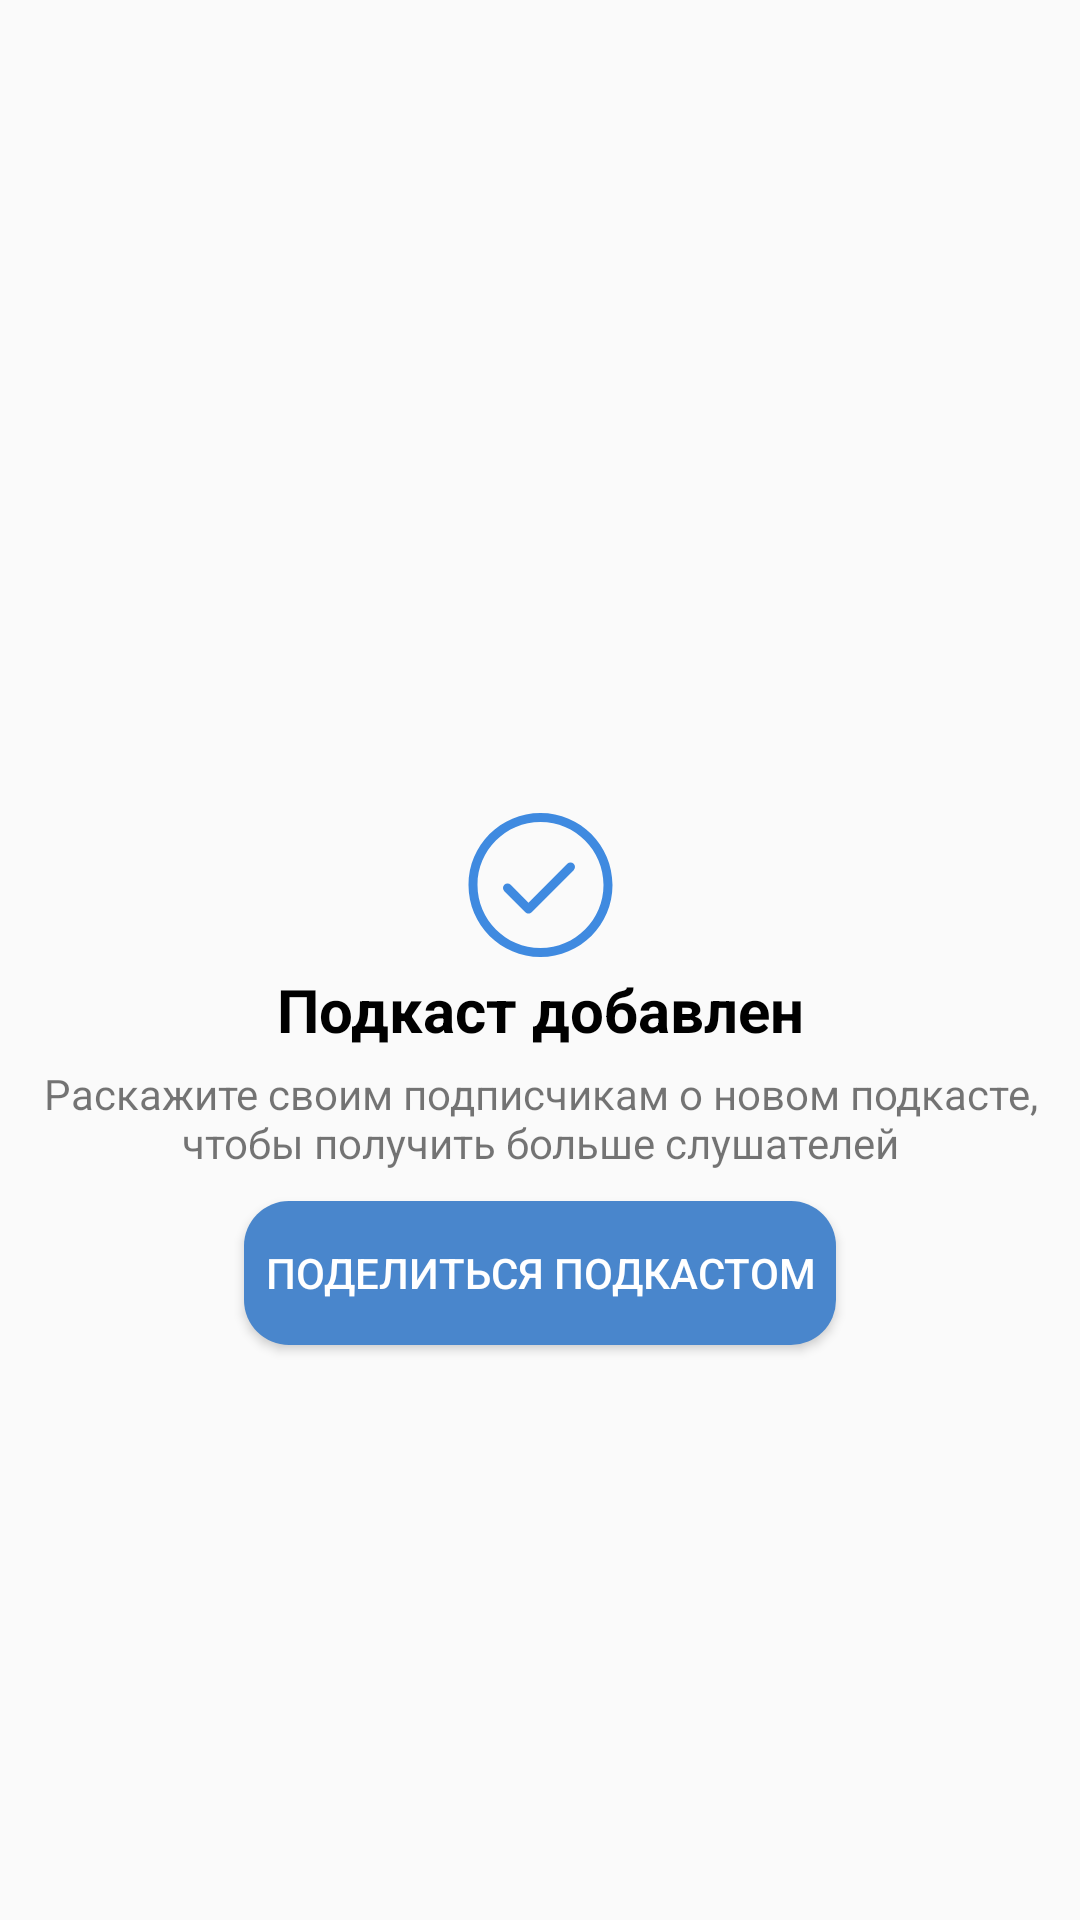

The Android layout XML behind this screen, and the referenced resources:
<!-- AndroidManifest.xml: application theme Theme.AppCompat.Light.NoActionBar -->
<!-- res/layout/activity_complete__pod_cast.xml -->
<?xml version="1.0" encoding="utf-8"?>

<androidx.constraintlayout.widget.ConstraintLayout xmlns:android="http://schemas.android.com/apk/res/android"
    xmlns:app="http://schemas.android.com/apk/res-auto"
    xmlns:tools="http://schemas.android.com/tools"
    android:layout_width="match_parent"
    android:layout_height="match_parent"
    tools:context=".Complete_PodCast">

    <ImageView
        android:id="@+id/imageView"
        android:layout_width="wrap_content"
        android:layout_height="wrap_content"
        android:layout_marginBottom="50dp"
        app:layout_constraintBottom_toBottomOf="parent"
        app:layout_constraintEnd_toEndOf="parent"
        app:layout_constraintStart_toStartOf="parent"
        app:layout_constraintTop_toTopOf="parent"
        app:srcCompat="@drawable/ic_check_circle_outline_56" />

    <TextView
        android:id="@+id/textView3"
        android:layout_width="wrap_content"
        android:layout_height="wrap_content"
        android:text="Подкаст добавлен"
        android:textColor="#000000"
        android:textSize="20sp"
        android:textStyle="bold"
        app:layout_constraintEnd_toEndOf="parent"
        app:layout_constraintStart_toStartOf="parent"
        app:layout_constraintTop_toBottomOf="@+id/imageView" />

    <TextView
        android:id="@+id/textView4"
        android:layout_width="wrap_content"
        android:layout_height="wrap_content"
        android:layout_marginTop="5dp"
        android:text="Раскажите своим подписчикам о новом подкасте, чтобы получить больше слушателей"
        android:textAlignment="center"
        app:layout_constraintEnd_toEndOf="parent"
        app:layout_constraintStart_toStartOf="parent"
        app:layout_constraintTop_toBottomOf="@+id/textView3" />

    <Button
        android:id="@+id/button2"
        android:layout_width="wrap_content"
        android:layout_height="wrap_content"
        android:layout_marginTop="10dp"
        android:background="@drawable/button_vk"
        android:onClick="open_ToBegin"
        android:text="Поделиться подкастом"
        android:textColor="#FFFFFF"
        app:layout_constraintEnd_toEndOf="parent"
        app:layout_constraintStart_toStartOf="parent"
        app:layout_constraintTop_toBottomOf="@+id/textView4" />

</androidx.constraintlayout.widget.ConstraintLayout>
<!-- resources referenced by this layout -->
<resources>
  <!-- drawable button_vk (drawable) -->
  <?xml version="1.0" encoding="utf-8"?>
  
  <shape xmlns:android="http://schemas.android.com/apk/res/android" android:shape="rectangle" >
  <corners
      android:radius="15dp"
      />
  <solid
      android:color="#4986CC"
      />
  <padding
      android:left="7dp"
      android:top="0dp"
      android:right="7dp"
      android:bottom="0dp"
      />
  </shape>
  <!-- drawable ic_check_circle_outline_56 (drawable) -->
  <vector android:autoMirrored="true" android:height="56dp"
      android:viewportHeight="56" android:viewportWidth="57"
      android:width="57dp" xmlns:android="http://schemas.android.com/apk/res/android">
      <path android:fillColor="#3F8AE0" android:pathData="M28.5,4C41.7548,4 52.5,14.7452 52.5,28C52.5,41.2548 41.7548,52 28.5,52C15.2452,52 4.5,41.2548 4.5,28C4.5,14.7452 15.2452,4 28.5,4ZM28.5,7C16.902,7 7.5,16.402 7.5,28C7.5,39.598 16.902,49 28.5,49C40.098,49 49.5,39.598 49.5,28C49.5,16.402 40.098,7 28.5,7ZM37.4393,20.9393C38.0251,20.3536 38.9749,20.3536 39.5607,20.9393C40.1464,21.5251 40.1464,22.4749 39.5607,23.0607L25.5607,37.0607C24.9749,37.6464 24.0251,37.6464 23.4393,37.0607L16.4393,30.0607C15.8536,29.4749 15.8536,28.5251 16.4393,27.9393C17.0251,27.3536 17.9749,27.3536 18.5607,27.9393L24.5,33.8787L37.4393,20.9393Z"/>
  </vector>
</resources>
